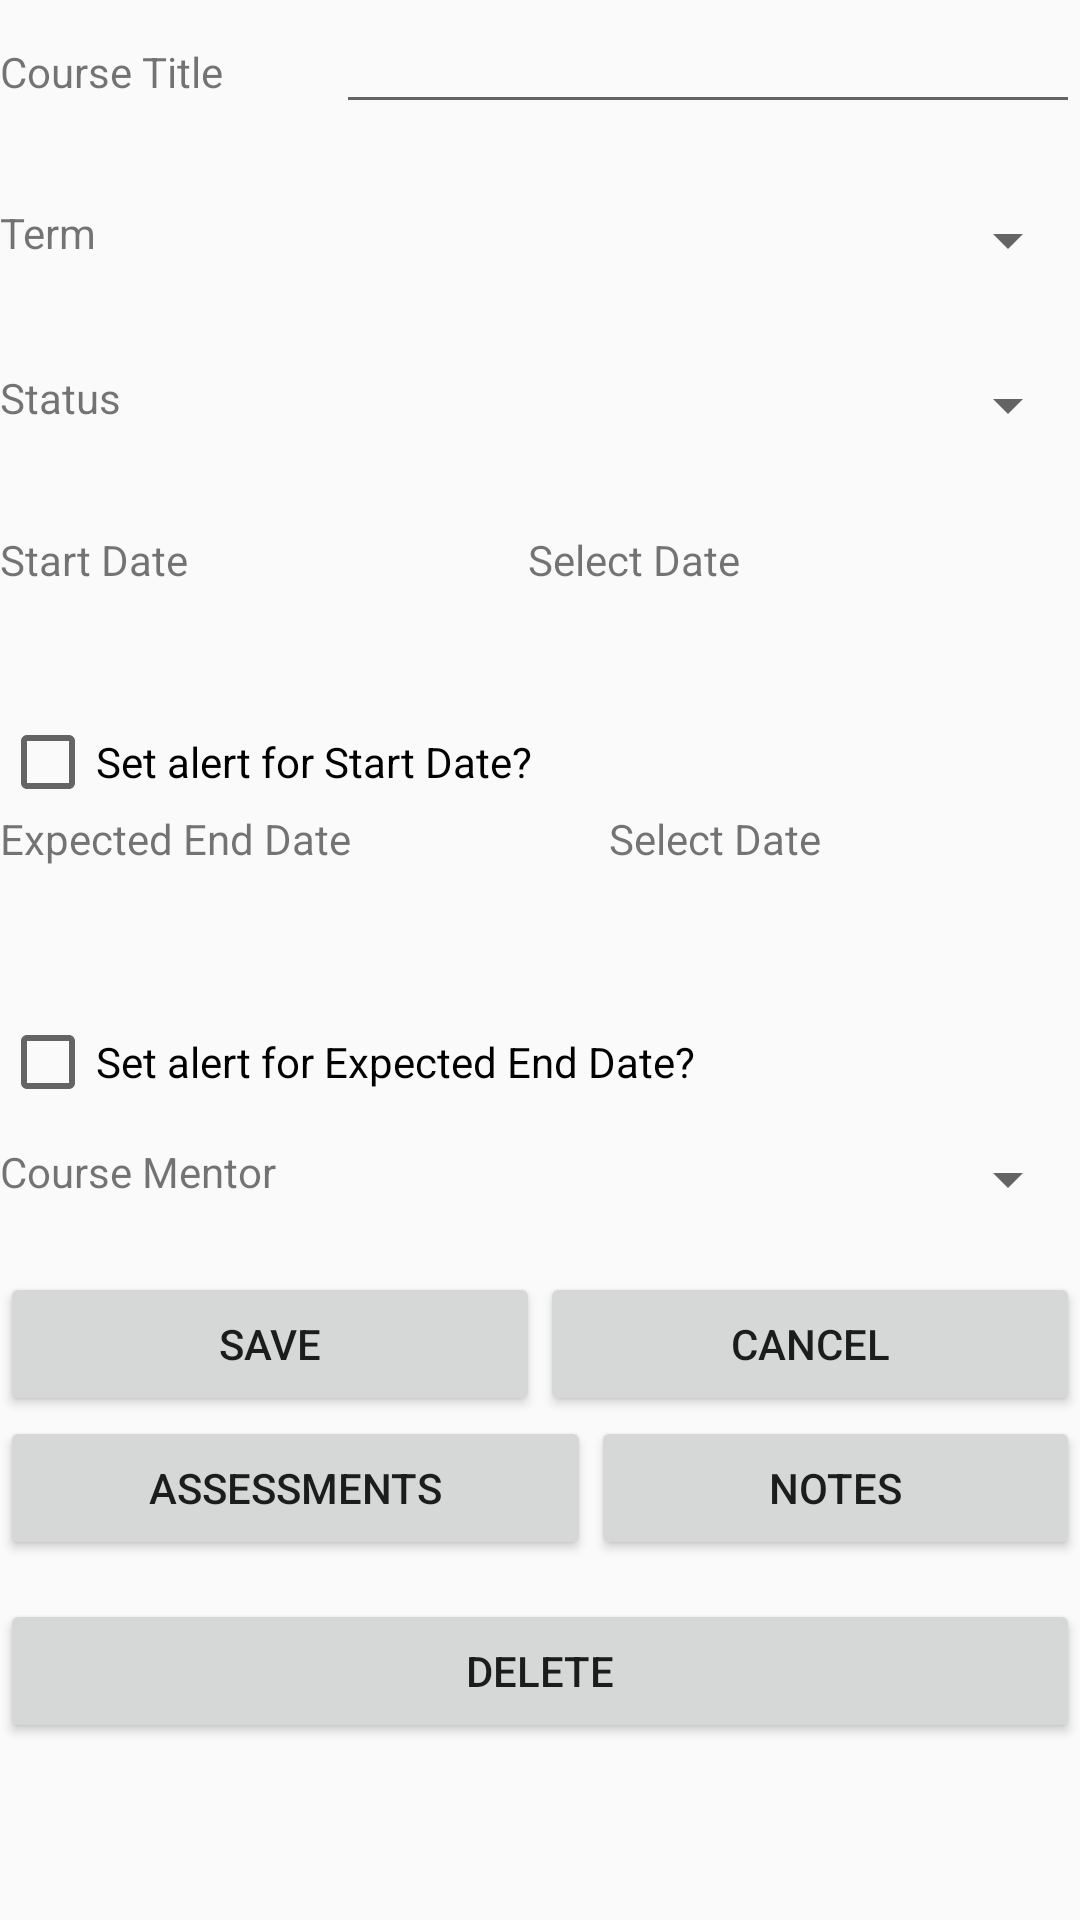

Produce the Android XML layout that renders to this screen, including the resource entries it uses.
<!-- AndroidManifest.xml: application theme AppTheme -->
<!-- res/layout/activity_add_course.xml -->
<?xml version="1.0" encoding="utf-8"?>
<android.support.constraint.ConstraintLayout xmlns:android="http://schemas.android.com/apk/res/android"
    xmlns:app="http://schemas.android.com/apk/res-auto"
    xmlns:tools="http://schemas.android.com/tools"
    android:layout_width="match_parent"
    android:layout_height="match_parent"
    tools:context=".Activity.AddCourseActivity">

    <ScrollView
        android:layout_width="match_parent"
        android:layout_height="match_parent">

        <LinearLayout
            android:layout_width="match_parent"
            android:layout_height="wrap_content"
            android:orientation="vertical" >

            <LinearLayout
                android:layout_width="match_parent"
                android:layout_height="68dp"
                android:orientation="horizontal">

                <TextView
                    android:id="@+id/textView3"
                    android:layout_width="wrap_content"
                    android:layout_height="wrap_content"
                    android:layout_weight="1"
                    android:text="Course Title" />

                <EditText
                    android:id="@+id/courseTitle"
                    android:layout_width="wrap_content"
                    android:layout_height="wrap_content"
                    android:layout_weight="1"
                    android:ems="10"
                    android:inputType="textPersonName" />
            </LinearLayout>

            <LinearLayout
                android:layout_width="match_parent"
                android:layout_height="55dp"
                android:orientation="horizontal">

                <TextView
                    android:id="@+id/textView9"
                    android:layout_width="wrap_content"
                    android:layout_height="wrap_content"
                    android:layout_weight="1"
                    android:text="Term" />

                <Spinner
                    android:id="@+id/termSpinner"
                    android:layout_width="172dp"
                    android:layout_height="wrap_content"
                    android:layout_weight="1" />
            </LinearLayout>

            <LinearLayout
                android:layout_width="match_parent"
                android:layout_height="54dp"
                android:orientation="horizontal">

                <TextView
                    android:id="@+id/textView10"
                    android:layout_width="wrap_content"
                    android:layout_height="wrap_content"
                    android:layout_weight="1"
                    android:text="Status" />

                <Spinner
                    android:id="@+id/statusSpinner"
                    android:layout_width="226dp"
                    android:layout_height="wrap_content"
                    android:layout_weight="1" />

            </LinearLayout>

            <LinearLayout
                android:layout_width="match_parent"
                android:layout_height="61dp"
                android:layout_weight="1"
                android:orientation="horizontal">

                <TextView
                    android:id="@+id/textView11"
                    android:layout_width="wrap_content"
                    android:layout_height="wrap_content"
                    android:layout_weight="1"
                    android:text="Start Date" />

                <TextView
                    android:id="@+id/startDatetv"
                    android:layout_width="wrap_content"
                    android:layout_height="wrap_content"
                    android:layout_weight="1"
                    android:text="Select Date" />

            </LinearLayout>

            <CheckBox
                android:id="@+id/startDateAlert"
                android:layout_width="wrap_content"
                android:layout_height="wrap_content"
                android:layout_weight="1"
                android:text="Set alert for Start Date?" />

            <LinearLayout
                android:layout_width="match_parent"
                android:layout_height="57dp"
                android:orientation="horizontal">

                <TextView
                    android:id="@+id/textView12"
                    android:layout_width="wrap_content"
                    android:layout_height="wrap_content"
                    android:layout_weight="1"
                    android:text="Expected End Date" />

                <TextView
                    android:id="@+id/endDatetv"
                    android:layout_width="wrap_content"
                    android:layout_height="wrap_content"
                    android:layout_weight="1"
                    android:text="Select Date" />

            </LinearLayout>

            <CheckBox
                android:id="@+id/endDateAlert"
                android:layout_width="match_parent"
                android:layout_height="54dp"
                android:text="Set alert for Expected End Date?" />

            <LinearLayout
                android:layout_width="match_parent"
                android:layout_height="43dp"
                android:orientation="horizontal">

                <TextView
                    android:id="@+id/textView13"
                    android:layout_width="wrap_content"
                    android:layout_height="wrap_content"
                    android:layout_weight="1"
                    android:text="Course Mentor" />

                <Spinner
                    android:id="@+id/mentorSpinner"
                    android:layout_width="220dp"
                    android:layout_height="wrap_content"
                    android:layout_weight="1" />
            </LinearLayout>

            <LinearLayout
                android:layout_width="match_parent"
                android:layout_height="match_parent"
                android:orientation="horizontal">

                <Button
                    android:id="@+id/saveBtn"
                    android:layout_width="wrap_content"
                    android:layout_height="wrap_content"
                    android:layout_weight="1"
                    android:text="Save" />

                <Button
                    android:id="@+id/cancelBtn"
                    android:layout_width="wrap_content"
                    android:layout_height="wrap_content"
                    android:layout_weight="1"
                    android:text="Cancel" />
            </LinearLayout>

            <LinearLayout
                android:layout_width="match_parent"
                android:layout_height="61dp"
                android:orientation="horizontal">

                <Button
                    android:id="@+id/assessmentBtn"
                    android:layout_width="wrap_content"
                    android:layout_height="wrap_content"
                    android:layout_weight="1"
                    android:text="Assessments" />

                <Button
                    android:id="@+id/notesBtn"
                    android:layout_width="wrap_content"
                    android:layout_height="wrap_content"
                    android:layout_weight="1"
                    android:text="Notes" />
            </LinearLayout>

            <Button
                android:id="@+id/deleteBtn"
                android:layout_width="match_parent"
                android:layout_height="wrap_content"
                android:text="Delete" />
        </LinearLayout>
    </ScrollView>

</android.support.constraint.ConstraintLayout>
<!-- resources referenced by this layout -->
<resources>
  <style name="AppTheme" parent="Theme.AppCompat.Light.DarkActionBar">
      </style>
</resources>
